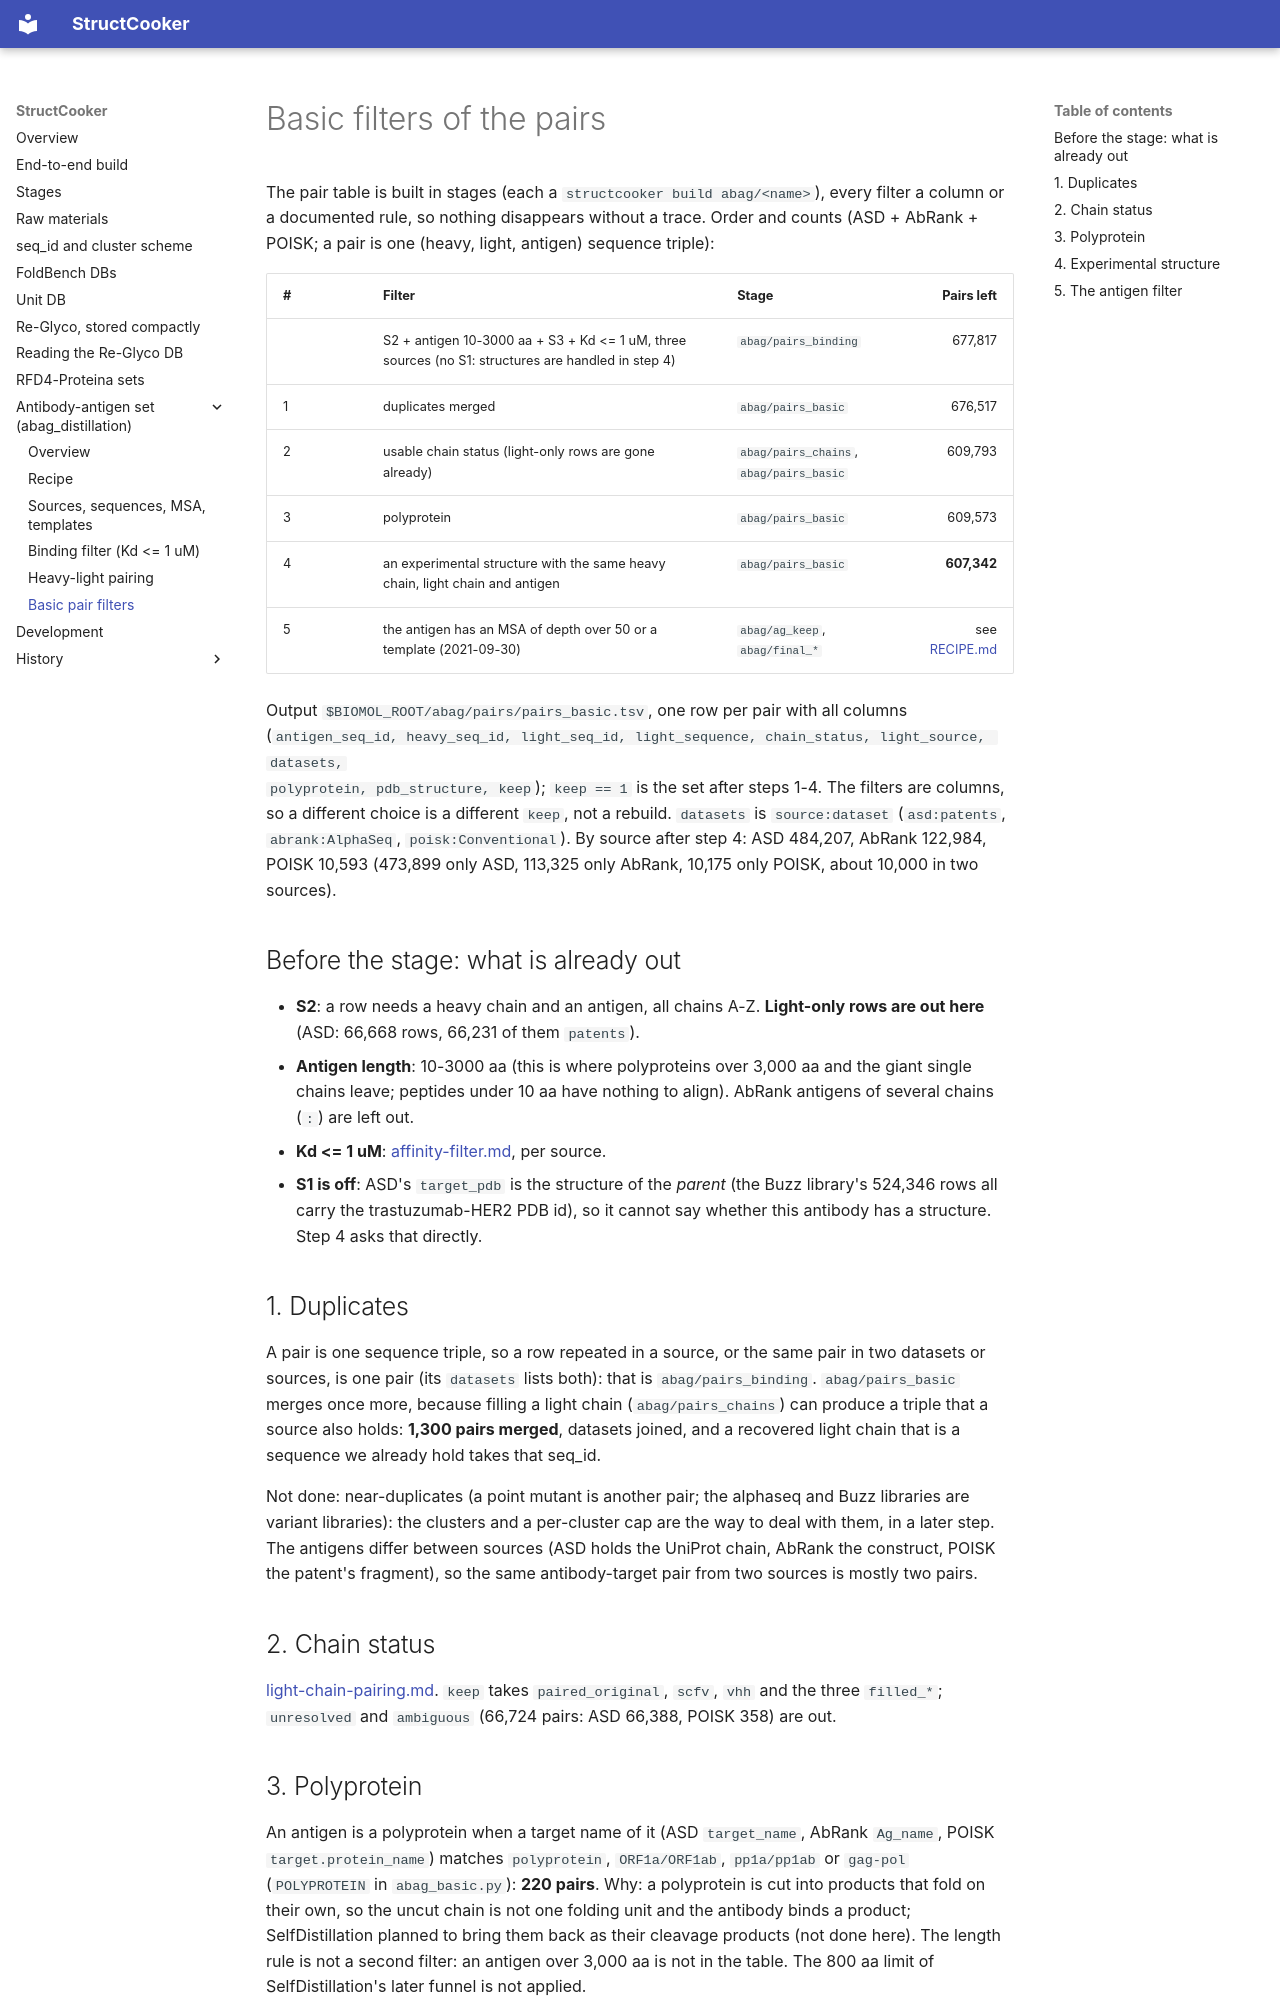

repository: SanggeunParrk/StructCooker · page: abag_distillation/pair-filters/index.html · generator: mkdocs

# Basic filters of the pairs

The pair table is built in stages (each a `structcooker build abag/<name>`), every filter a column or a documented rule, so nothing disappears without a trace.
Order and counts (ASD + AbRank + POISK; a pair is one (heavy, light, antigen) sequence triple):

| # | Filter | Stage | Pairs left |
|---|---|---|---:|
| | S2 + antigen 10-3000 aa + S3 + Kd <= 1 uM, three sources (no S1: structures are handled in step 4) | `abag/pairs_binding` | 677,817 |
| 1 | duplicates merged | `abag/pairs_basic` | 676,517 |
| 2 | usable chain status (light-only rows are gone already) | `abag/pairs_chains`, `abag/pairs_basic` | 609,793 |
| 3 | polyprotein | `abag/pairs_basic` | 609,573 |
| 4 | an experimental structure with the same heavy chain, light chain and antigen | `abag/pairs_basic` | **607,342** |
| 5 | the antigen has an MSA of depth over 50 or a template (2021-09-30) | `abag/ag_keep`, `abag/final_*` | see [RECIPE.md](RECIPE.md) |

Output `$BIOMOL_ROOT/abag/pairs/pairs_basic.tsv`, one row per pair with all columns (`antigen_seq_id, heavy_seq_id, light_seq_id, light_sequence, chain_status, light_source, datasets,
polyprotein, pdb_structure, keep`); `keep == 1` is the set after steps 1-4. The filters are columns, so a different choice is a different `keep`, not a rebuild.
`datasets` is `source:dataset` (`asd:patents`, `abrank:AlphaSeq`, `poisk:Conventional`). By source after step 4: ASD 484,207, AbRank 122,984, POISK 10,593 (473,899 only ASD, 113,325 only AbRank,
10,175 only POISK, about 10,000 in two sources).

## Before the stage: what is already out

- **S2**: a row needs a heavy chain and an antigen, all chains A-Z. **Light-only rows are out here** (ASD: 66,668 rows, 66,231 of them `patents`).
- **Antigen length**: 10-3000 aa (this is where polyproteins over 3,000 aa and the giant single chains leave; peptides under 10 aa have nothing to align). AbRank antigens of several chains
  (`:`) are left out.
- **Kd <= 1 uM**: [affinity-filter.md](affinity-filter.md), per source.
- **S1 is off**: ASD's `target_pdb` is the structure of the *parent* (the Buzz library's 524,346 rows all carry the trastuzumab-HER2 PDB id), so it cannot say whether this antibody has a structure. Step 4
  asks that directly.

## 1. Duplicates

A pair is one sequence triple, so a row repeated in a source, or the same pair in two datasets or sources, is one pair (its `datasets` lists both): that is `abag/pairs_binding`.
`abag/pairs_basic` merges once more, because filling a light chain (`abag/pairs_chains`) can produce a triple that a source also holds: **1,300 pairs merged**, datasets joined,
and a recovered light chain that is a sequence we already hold takes that seq_id.

Not done: near-duplicates (a point mutant is another pair; the alphaseq and Buzz libraries are variant libraries): the clusters and a per-cluster cap are the way to deal with them, in a later step.
The antigens differ between sources (ASD holds the UniProt chain, AbRank the construct, POISK the patent's fragment), so the same antibody-target pair from two sources is mostly two pairs.

## 2. Chain status

[light-chain-pairing.md](light-chain-pairing.md). `keep` takes `paired_original`, `scfv`, `vhh` and the three `filled_*`; `unresolved` and `ambiguous` (66,724 pairs: ASD 66,388, POISK 358) are out.

## 3. Polyprotein

An antigen is a polyprotein when a target name of it (ASD `target_name`, AbRank `Ag_name`, POISK `target.protein_name`) matches `polyprotein`, `ORF1a/ORF1ab`, `pp1a/pp1ab` or `gag-pol`
(`POLYPROTEIN` in `abag_basic.py`): **220 pairs**. Why: a polyprotein is cut into products that fold on their own, so the uncut chain is not one folding unit and the antibody binds a product;
SelfDistillation planned to bring them back as their cleavage products (not done here). The length rule is not a second filter: an antigen over 3,000 aa is not in the table. The 800 aa limit of
SelfDistillation's later funnel is not applied.
